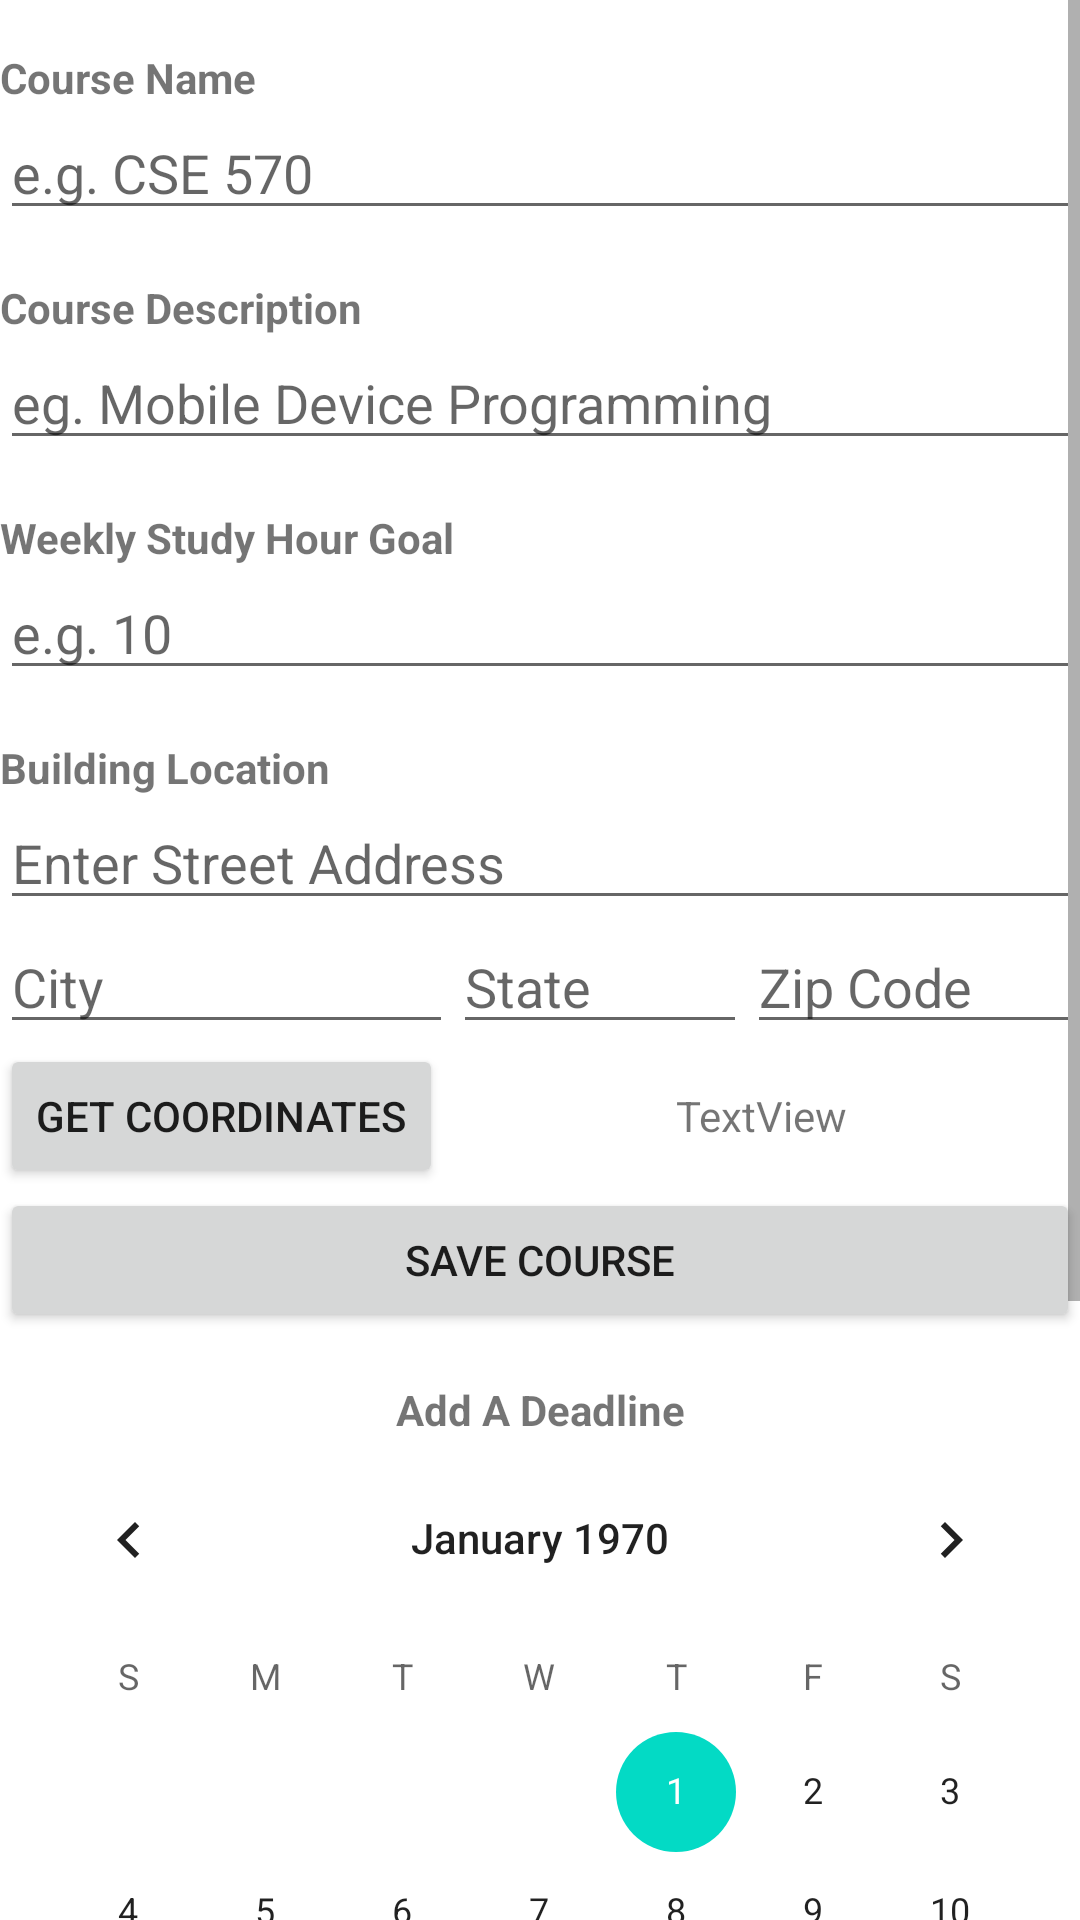

Reconstruct the res/layout file that produces this screen, plus the resources it refers to.
<!-- AndroidManifest.xml: application theme Theme.CourseLogger -->
<!-- res/layout/fragment_save_course.xml -->
<?xml version="1.0" encoding="utf-8"?>
<FrameLayout xmlns:android="http://schemas.android.com/apk/res/android"
    xmlns:tools="http://schemas.android.com/tools"
    android:layout_width="match_parent"
    android:layout_height="match_parent"
    tools:context=".SaveCourseFragment">

    

    <ScrollView
        android:layout_width="match_parent"
        android:layout_height="match_parent">

        <LinearLayout
            android:layout_width="match_parent"
            android:layout_height="wrap_content"
            android:orientation="vertical" >

            <TextView
                android:id="@+id/textViewCourseName"
                android:layout_width="wrap_content"
                android:layout_height="wrap_content"
                android:layout_weight="1"
                android:text="@string/course_name"
                android:textStyle="bold" />

            <EditText
                android:id="@+id/editTextCourseName"
                android:layout_width="match_parent"
                android:layout_height="wrap_content"
                android:ems="10"
                android:hint="@string/e_g_cse_570"
                android:importantForAutofill="no"
                android:inputType="textPersonName"
                tools:ignore="TouchTargetSizeCheck,TextContrastCheck" />

            <TextView
                android:id="@+id/textViewCourseDesc"
                android:layout_width="match_parent"
                android:layout_height="wrap_content"
                android:layout_weight="1"
                android:text="@string/course_description"
                android:textStyle="bold" />

            <EditText
                android:id="@+id/editTextCourseDesc"
                android:layout_width="match_parent"
                android:layout_height="wrap_content"
                android:layout_weight="1"
                android:ems="10"
                android:hint="@string/eg_mobile_device_programming"
                android:importantForAutofill="no"
                android:inputType="textPersonName"
                tools:ignore="TouchTargetSizeCheck,TextContrastCheck" />

            <TextView
                android:id="@+id/textViewStudyHours"
                android:layout_width="match_parent"
                android:layout_height="wrap_content"
                android:layout_weight="1"
                android:text="@string/nweekly_study_hour_goal"
                android:textStyle="bold" />

            <EditText
                android:id="@+id/editTextStudyHours"
                android:layout_width="match_parent"
                android:layout_height="wrap_content"
                android:layout_weight="1"
                android:ems="10"
                android:hint="@string/e_g_10"
                android:importantForAutofill="no"
                android:inputType="number|numberDecimal"
                tools:ignore="TouchTargetSizeCheck,TextContrastCheck" />

            <TextView
                android:id="@+id/textViewBuildingLocation"
                android:layout_width="match_parent"
                android:layout_height="wrap_content"
                android:layout_weight="1"
                android:text="@string/building_location"
                android:textStyle="bold" />

            <EditText
                android:id="@+id/editTextAddress"
                android:layout_width="match_parent"
                android:layout_height="wrap_content"
                android:layout_weight="1"
                android:ems="10"
                android:hint="@string/enter_street_address"
                android:importantForAutofill="no"
                android:inputType="textPostalAddress"
                tools:ignore="TouchTargetSizeCheck,TextContrastCheck" />

            <LinearLayout
                android:layout_width="wrap_content"
                android:layout_height="match_parent"
                android:layout_weight="1"
                android:orientation="horizontal">

                <EditText
                    android:id="@+id/editTextCity"
                    android:layout_width="151dp"
                    android:layout_height="wrap_content"
                    android:ems="10"
                    android:hint="@string/city"
                    android:importantForAutofill="no"
                    android:inputType="textPersonName"
                    tools:ignore="TouchTargetSizeCheck,TextContrastCheck" />

                <EditText
                    android:id="@+id/editTextState"
                    android:layout_width="98dp"
                    android:layout_height="wrap_content"
                    android:ems="10"
                    android:hint="@string/state"
                    android:importantForAutofill="no"
                    android:inputType="textPersonName"
                    tools:ignore="TouchTargetSizeCheck,TextContrastCheck" />

                <EditText
                    android:id="@+id/editTextZipCode"
                    android:layout_width="match_parent"
                    android:layout_height="wrap_content"
                    android:ems="10"
                    android:hint="@string/zip_code"
                    android:importantForAutofill="no"
                    android:inputType="number"
                    tools:ignore="TouchTargetSizeCheck,TextContrastCheck" />

            </LinearLayout>

            <LinearLayout
                android:layout_width="match_parent"
                android:layout_height="wrap_content"
                android:layout_weight="1"
                android:orientation="horizontal">

                <Button
                    android:id="@+id/buttonGetCoordinates"
                    android:layout_width="wrap_content"
                    android:layout_height="wrap_content"
                    android:text="@string/get_coordinates" />

                <TextView
                    android:id="@+id/textViewCoordinates"
                    android:layout_width="match_parent"
                    android:layout_height="wrap_content"
                    android:text="@string/textview"
                    android:textAlignment="center"
                    tools:text="(38.227, -85.555)" />
            </LinearLayout>

            <Button
                android:id="@+id/buttonSaveCourse"
                android:layout_width="match_parent"
                android:layout_height="wrap_content"
                android:layout_weight="1"
                android:text="@string/save_course" />

            <TextView
                android:id="@+id/textViewAddDeadline"
                android:layout_width="match_parent"
                android:layout_height="wrap_content"
                android:layout_weight="1"
                android:text="@string/nadd_a_deadline"
                android:textAlignment="center"
                android:textStyle="bold" />

            <CalendarView
                android:id="@+id/calendarViewDeadline"
                android:layout_width="match_parent"
                android:layout_height="wrap_content"
                android:layout_weight="1" />

            <TextView
                android:id="@+id/textViewDeadlineDate"
                android:layout_width="match_parent"
                android:layout_height="wrap_content"
                android:layout_weight="1"
                android:text="@string/date"
                android:textStyle="bold" />

            <TextView
                android:id="@+id/textViewDeadlineInfo"
                android:layout_width="match_parent"
                android:layout_height="wrap_content"
                android:layout_weight="1"
                android:text="@string/deadline_info"
                android:textStyle="bold" />

            <EditText
                android:id="@+id/editTextDeadlineInfo"
                android:layout_width="match_parent"
                android:layout_height="wrap_content"
                android:layout_weight="1"
                android:ems="10"
                android:hint="@string/e_g_final_project_due"
                android:importantForAutofill="no"
                android:inputType="textPersonName"
                tools:ignore="TextContrastCheck" />

            <Button
                android:id="@+id/buttonSaveReminder"
                android:layout_width="match_parent"
                android:layout_height="wrap_content"
                android:layout_weight="1"
                android:text="@string/add_deadline" />
        </LinearLayout>
    </ScrollView>

</FrameLayout>
<!-- resources referenced by this layout -->
<resources>
  <string name="add_deadline">Add Deadline</string>
  <string name="building_location">\nBuilding Location</string>
  <string name="city">City</string>
  <string name="course_description">\nCourse Description</string>
  <string name="course_name">\nCourse Name</string>
  <string name="date">Date</string>
  <string name="deadline_info">Deadline Info</string>
  <string name="e_g_10">e.g. 10</string>
  <string name="e_g_cse_570">e.g. CSE 570</string>
  <string name="e_g_final_project_due">e.g. Final Project Due</string>
  <string name="eg_mobile_device_programming">eg. Mobile Device Programming</string>
  <string name="enter_street_address">Enter Street Address</string>
  <string name="get_coordinates">Get Coordinates</string>
  <string name="nadd_a_deadline">\nAdd A Deadline</string>
  <string name="nweekly_study_hour_goal">\nWeekly Study Hour Goal</string>
  <string name="save_course">Save Course</string>
  <string name="state">State</string>
  <string name="textview">TextView</string>
  <string name="zip_code">Zip Code</string>
  <style name="Theme.CourseLogger" parent="Theme.MaterialComponents.DayNight.DarkActionBar">
          
          <item name="colorPrimary">@color/purple_500</item>
          <item name="colorPrimaryVariant">@color/purple_700</item>
          <item name="colorOnPrimary">@color/white</item>
          
          <item name="colorSecondary">@color/teal_200</item>
          <item name="colorSecondaryVariant">@color/teal_700</item>
          <item name="colorOnSecondary">@color/black</item>
          
          <item name="android:statusBarColor" tools:targetApi="l">?attr/colorPrimaryVariant</item>
          
      </style>
  <!-- not gathered from this repository: default colours our renderer supplied (Android Studio template values) -->
  <color name="purple_500">#FF6200EE</color>
  <color name="purple_700">#FF3700B3</color>
  <color name="teal_200">#FF03DAC5</color>
  <color name="teal_700">#FF018786</color>
  <color name="black">#FF000000</color>
  <color name="white">#FFFFFFFF</color>
</resources>
